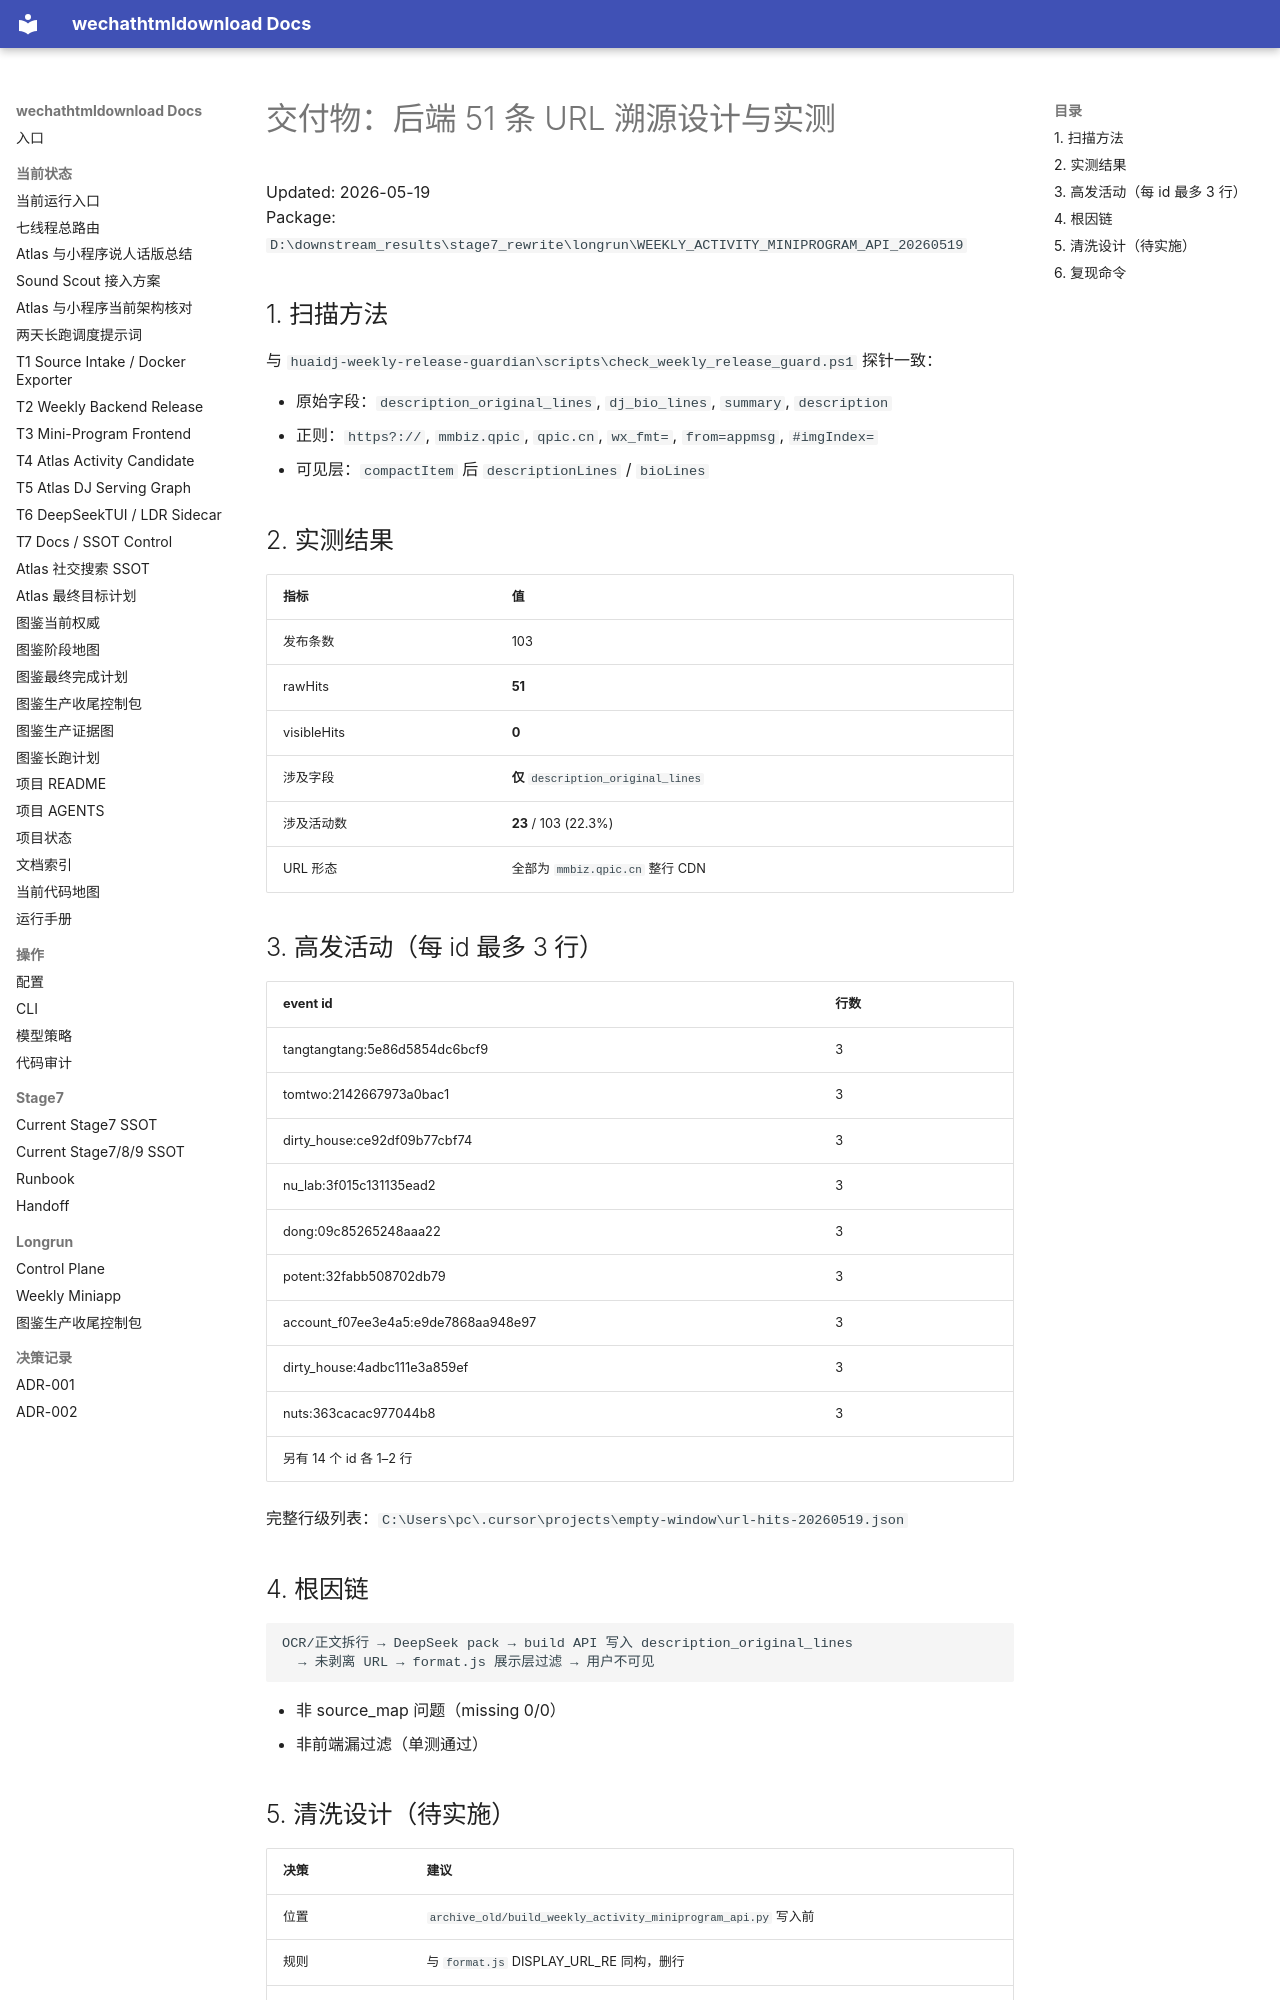

repository: yutianyu111602-glitch/wechathtmldownload · page: weekly-miniprogram-handoff-20260519/DELIVERABLE_URL_TRACE_51.html · generator: mkdocs

# 交付物：后端 51 条 URL 溯源设计与实测

Updated: 2026-05-19  
Package: `D:\downstream_results\stage7_rewrite\longrun\WEEKLY_ACTIVITY_MINIPROGRAM_API_20260519`

## 1. 扫描方法

与 `huaidj-weekly-release-guardian\scripts\check_weekly_release_guard.ps1` 探针一致：

- 原始字段：`description_original_lines`, `dj_bio_lines`, `summary`, `description`
- 正则：`https?://`, `mmbiz.qpic`, `qpic.cn`, `wx_fmt=`, `from=appmsg`, `#imgIndex=`
- 可见层：`compactItem` 后 `descriptionLines` / `bioLines`

## 2. 实测结果

| 指标 | 值 |
|------|-----|
| 发布条数 | 103 |
| rawHits | **51** |
| visibleHits | **0** |
| 涉及字段 | **仅** `description_original_lines` |
| 涉及活动数 | **23** / 103 (22.3%) |
| URL 形态 | 全部为 `mmbiz.qpic.cn` 整行 CDN |

## 3. 高发活动（每 id 最多 3 行）

| event id | 行数 |
|----------|------|
| tangtangtang:5e86d5854dc6bcf9 | 3 |
| tomtwo:2142667973a0bac1 | 3 |
| dirty_house:ce92df09b77cbf74 | 3 |
| nu_lab:3f015c131135ead2 | 3 |
| dong:09c85265248aaa22 | 3 |
| potent:32fabb508702db79 | 3 |
| account_f07ee3e4a5:e9de7868aa948e97 | 3 |
| dirty_house:4adbc111e3a859ef | 3 |
| nuts:363cacac977044b8 | 3 |
| 另有 14 个 id 各 1–2 行 | |

完整行级列表：`C:\Users\pc\.cursor\projects\empty-window\url-hits-20260519.json`

## 4. 根因链

```
OCR/正文拆行 → DeepSeek pack → build API 写入 description_original_lines
  → 未剥离 URL → format.js 展示层过滤 → 用户不可见
```

- 非 source_map 问题（missing 0/0）
- 非前端漏过滤（单测通过）

## 5. 清洗设计（待实施）

| 决策 | 建议 |
|------|------|
| 位置 | `archive_old/build_weekly_activity_miniprogram_api.py` 写入前 |
| 规则 | 与 `format.js` DISPLAY_URL_RE 同构，删行 |
| 保留 | cover_image_url、poster API、source hash |
| 验收 | guardian `backendRawHits=0` 升为硬门 |
